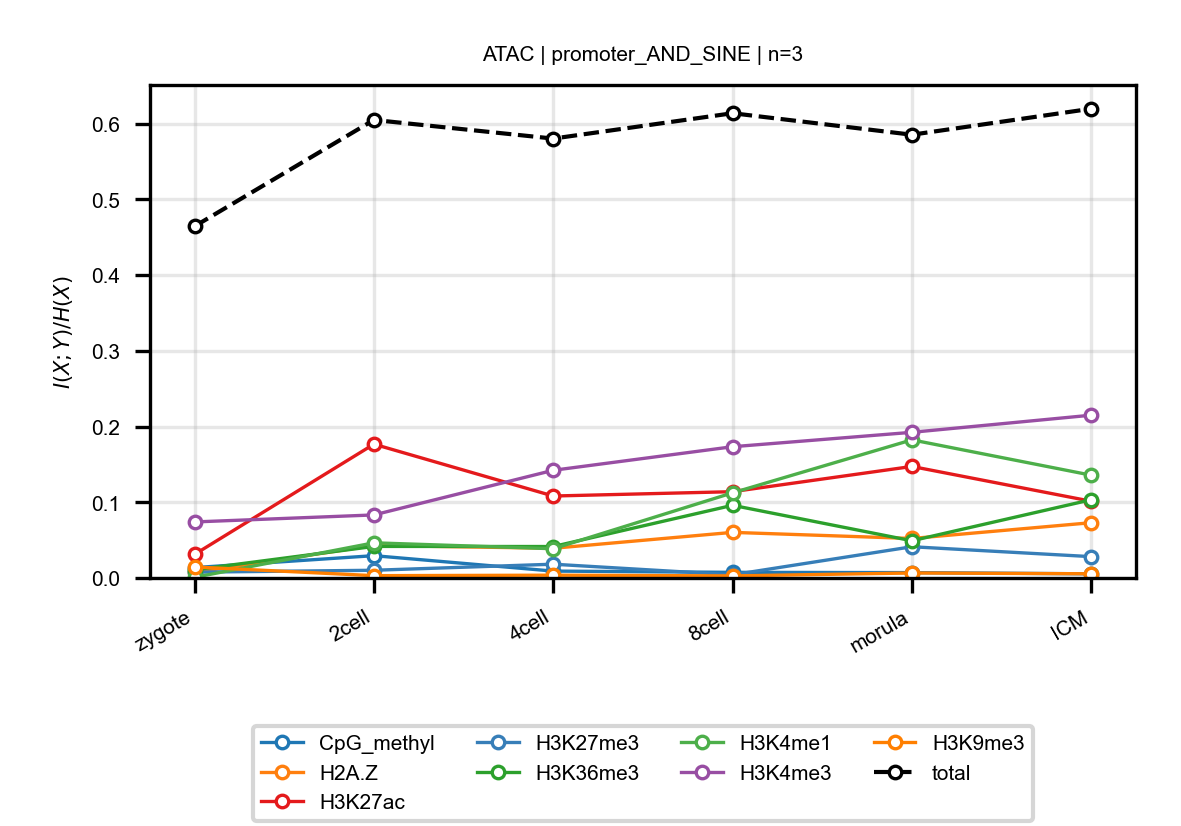

The table this chart was drawn from, first rows:
anchor, target, n_bins, stage, block, normalized_mi
ATAC, CpG_methyl, 3, zygote, promoter_AND_SINE, 0.01369
ATAC, CpG_methyl, 3, 2cell, promoter_AND_SINE, 0.02946
ATAC, CpG_methyl, 3, 4cell, promoter_AND_SINE, 0.009078
ATAC, CpG_methyl, 3, 8cell, promoter_AND_SINE, 0.007431
ATAC, CpG_methyl, 3, morula, promoter_AND_SINE, 0.007077
ATAC, CpG_methyl, 3, ICM, promoter_AND_SINE, 0.005478
ATAC, H2A.Z, 3, zygote, promoter_AND_SINE, 0.007325
ATAC, H2A.Z, 3, 2cell, promoter_AND_SINE, 0.04294
ATAC, H2A.Z, 3, 4cell, promoter_AND_SINE, 0.03922
ATAC, H2A.Z, 3, 8cell, promoter_AND_SINE, 0.06023
ATAC, H2A.Z, 3, morula, promoter_AND_SINE, 0.05214
ATAC, H2A.Z, 3, ICM, promoter_AND_SINE, 0.073
ATAC, H3K27ac, 3, zygote, promoter_AND_SINE, 0.03114
ATAC, H3K27ac, 3, 2cell, promoter_AND_SINE, 0.1767
ATAC, H3K27ac, 3, 4cell, promoter_AND_SINE, 0.1082
ATAC, H3K27ac, 3, 8cell, promoter_AND_SINE, 0.114
ATAC, H3K27ac, 3, morula, promoter_AND_SINE, 0.1473
ATAC, H3K27ac, 3, ICM, promoter_AND_SINE, 0.1013
ATAC, H3K27me3, 3, zygote, promoter_AND_SINE, 0.007659
ATAC, H3K27me3, 3, 2cell, promoter_AND_SINE, 0.01018
ATAC, H3K27me3, 3, 4cell, promoter_AND_SINE, 0.0182
ATAC, H3K27me3, 3, 8cell, promoter_AND_SINE, 0.004198
ATAC, H3K27me3, 3, morula, promoter_AND_SINE, 0.04124
ATAC, H3K27me3, 3, ICM, promoter_AND_SINE, 0.02816
ATAC, H3K36me3, 3, zygote, promoter_AND_SINE, 0.01083
ATAC, H3K36me3, 3, 2cell, promoter_AND_SINE, 0.04168
ATAC, H3K36me3, 3, 4cell, promoter_AND_SINE, 0.04152
ATAC, H3K36me3, 3, 8cell, promoter_AND_SINE, 0.09598
ATAC, H3K36me3, 3, morula, promoter_AND_SINE, 0.04911
ATAC, H3K36me3, 3, ICM, promoter_AND_SINE, 0.1034
ATAC, H3K4me1, 3, zygote, promoter_AND_SINE, 0.0008359
ATAC, H3K4me1, 3, 2cell, promoter_AND_SINE, 0.04643
ATAC, H3K4me1, 3, 4cell, promoter_AND_SINE, 0.0386
ATAC, H3K4me1, 3, 8cell, promoter_AND_SINE, 0.1124
ATAC, H3K4me1, 3, morula, promoter_AND_SINE, 0.1824
ATAC, H3K4me1, 3, ICM, promoter_AND_SINE, 0.1357
ATAC, H3K4me3, 3, zygote, promoter_AND_SINE, 0.074
ATAC, H3K4me3, 3, 2cell, promoter_AND_SINE, 0.08325
ATAC, H3K4me3, 3, 4cell, promoter_AND_SINE, 0.1422
ATAC, H3K4me3, 3, 8cell, promoter_AND_SINE, 0.1733
ATAC, H3K4me3, 3, morula, promoter_AND_SINE, 0.1924
ATAC, H3K4me3, 3, ICM, promoter_AND_SINE, 0.215
ATAC, H3K9me3, 3, zygote, promoter_AND_SINE, 0.01454
ATAC, H3K9me3, 3, 2cell, promoter_AND_SINE, 0.003046
ATAC, H3K9me3, 3, 4cell, promoter_AND_SINE, 0.00368
ATAC, H3K9me3, 3, 8cell, promoter_AND_SINE, 0.00274
ATAC, H3K9me3, 3, morula, promoter_AND_SINE, 0.006584
ATAC, H3K9me3, 3, ICM, promoter_AND_SINE, 0.005538
ATAC, total, 3, zygote, promoter_AND_SINE, 0.4644
ATAC, total, 3, 2cell, promoter_AND_SINE, 0.6049
ATAC, total, 3, 4cell, promoter_AND_SINE, 0.5803
ATAC, total, 3, 8cell, promoter_AND_SINE, 0.6138
ATAC, total, 3, morula, promoter_AND_SINE, 0.5854
ATAC, total, 3, ICM, promoter_AND_SINE, 0.6197
